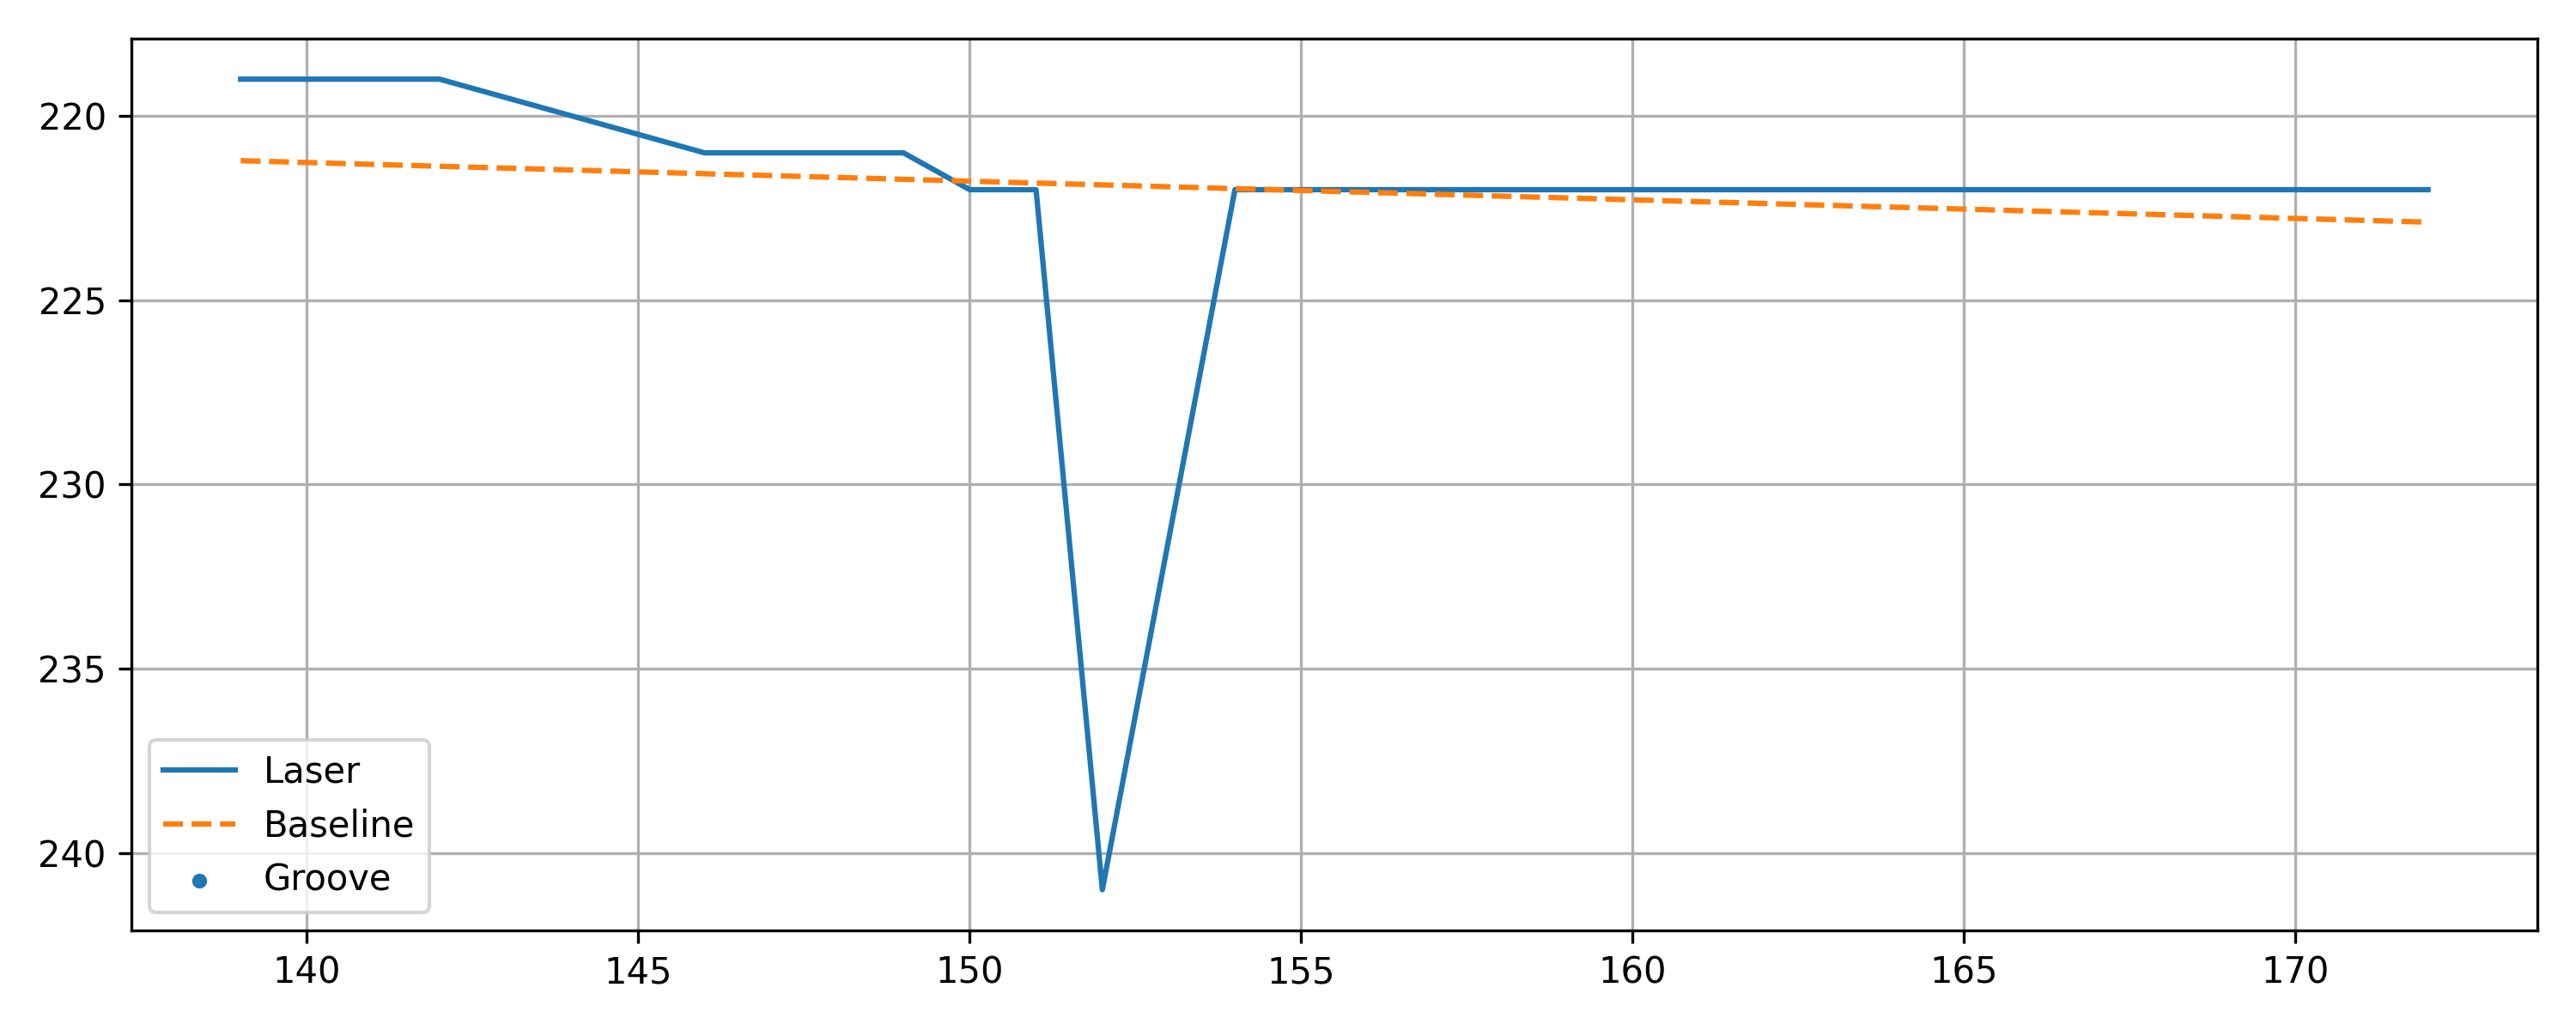

Source data for this figure (header and first rows):
x, y, baseline, depth, groove
139, 219, 221.2, 2.212, 0
140, 219, 221.3, 2.263, 0
141, 219, 221.3, 2.314, 0
142, 219, 221.4, 2.364, 0
146, 221, 221.6, 0.5664, 0
147, 221, 221.6, 0.6169, 0
148, 221, 221.7, 0.6675, 0
149, 221, 221.7, 0.7181, 0
150, 222, 221.8, -0.2313, 0
151, 222, 221.8, -0.1808, 0
152, 241, 221.9, -19.13, 0
154, 222, 222, -0.02907, 0
155, 222, 222, 0.02149, 0
156, 222, 222.1, 0.07206, 0
157, 222, 222.1, 0.1226, 0
158, 222, 222.2, 0.1732, 0
159, 222, 222.2, 0.2238, 0
161, 222, 222.3, 0.3249, 0
162, 222, 222.4, 0.3755, 0
163, 222, 222.4, 0.426, 0
164, 222, 222.5, 0.4766, 0
165, 222, 222.5, 0.5272, 0
166, 222, 222.6, 0.5777, 0
167, 222, 222.6, 0.6283, 0
168, 222, 222.7, 0.6789, 0
169, 222, 222.7, 0.7294, 0
170, 222, 222.8, 0.78, 0
171, 222, 222.8, 0.8306, 0
172, 222, 222.9, 0.8811, 0
